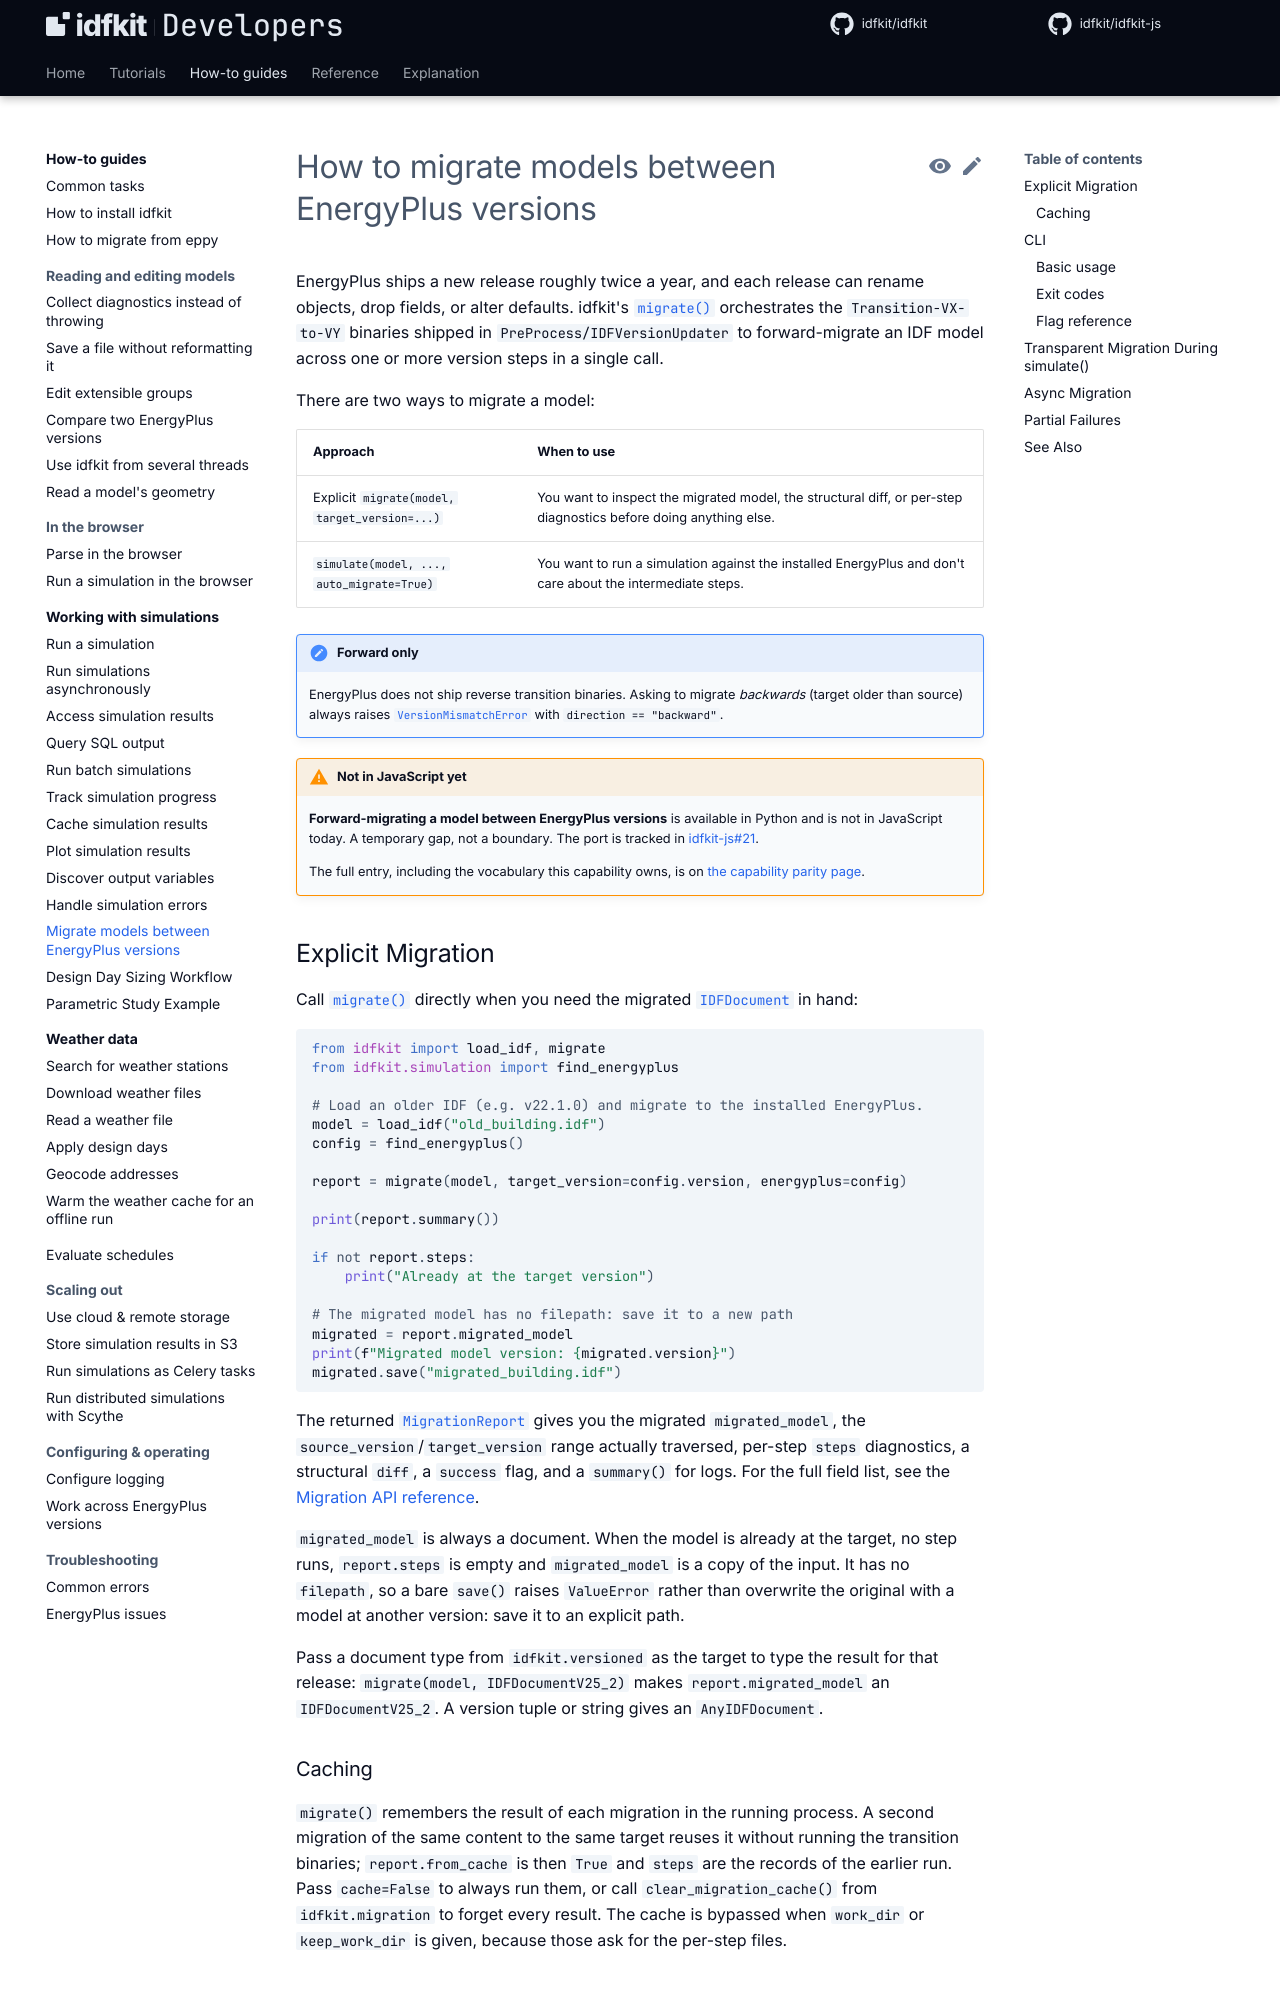

repository: idfkit/idfkit-developers · page: simulation/migrating-versions/index.html · generator: mkdocs

# How to migrate models between EnergyPlus versions

EnergyPlus ships a new release roughly twice a year, and each release can
rename objects, drop fields, or alter defaults. idfkit's
[`migrate()`][idfkit.migration.runner.migrate] orchestrates the
`Transition-VX-to-VY` binaries shipped in `PreProcess/IDFVersionUpdater` to
forward-migrate an IDF model across one or more version steps in a single
call.

There are two ways to migrate a model:

| Approach | When to use |
|----------|-------------|
| Explicit `migrate(model, target_version=...)` | You want to inspect the migrated model, the structural diff, or per-step diagnostics before doing anything else. |
| `simulate(model, ..., auto_migrate=True)` | You want to run a simulation against the installed EnergyPlus and don't care about the intermediate steps. |

!!! note "Forward only"
    EnergyPlus does not ship reverse transition binaries. Asking to migrate
    *backwards* (target older than source) always raises
    [`VersionMismatchError`][idfkit.exceptions.VersionMismatchError] with
    `direction == "backward"`.

{{ parity("version-migration") }}

## Explicit Migration

Call [`migrate()`][idfkit.migration.runner.migrate] directly when you need
the migrated [`IDFDocument`][idfkit.document.IDFDocument] in hand:

```python
--8<-- "docs/snippets/migration_versions/quick_start.py:example"
```

The returned [`MigrationReport`][idfkit.migration.report.MigrationReport] gives
you the migrated `migrated_model`, the `source_version`/`target_version` range
actually traversed, per-step `steps` diagnostics, a structural `diff`, a
`success` flag, and a `summary()` for logs. For the full field list, see the
[Migration API reference](../api/migration.md).

`migrated_model` is always a document. When the model is already at the target,
no step runs, `report.steps` is empty and `migrated_model` is a copy of the
input. It has no `filepath`, so a bare `save()` raises `ValueError` rather than
overwrite the original with a model at another version: save it to an explicit
path.

Pass a document type from `idfkit.versioned` as the target to type the result
for that release: `migrate(model, IDFDocumentV25_2)` makes
`report.migrated_model` an `IDFDocumentV25_2`. A version tuple or string gives
an `AnyIDFDocument`.

### Caching

`migrate()` remembers the result of each migration in the running process. A
second migration of the same content to the same target reuses it without
running the transition binaries; `report.from_cache` is then `True` and `steps`
are the records of the earlier run. Pass `cache=False` to always run them, or
call `clear_migration_cache()` from `idfkit.migration` to forget every result.
The cache is bypassed when `work_dir` or `keep_work_dir` is given, because those
ask for the per-step files.
